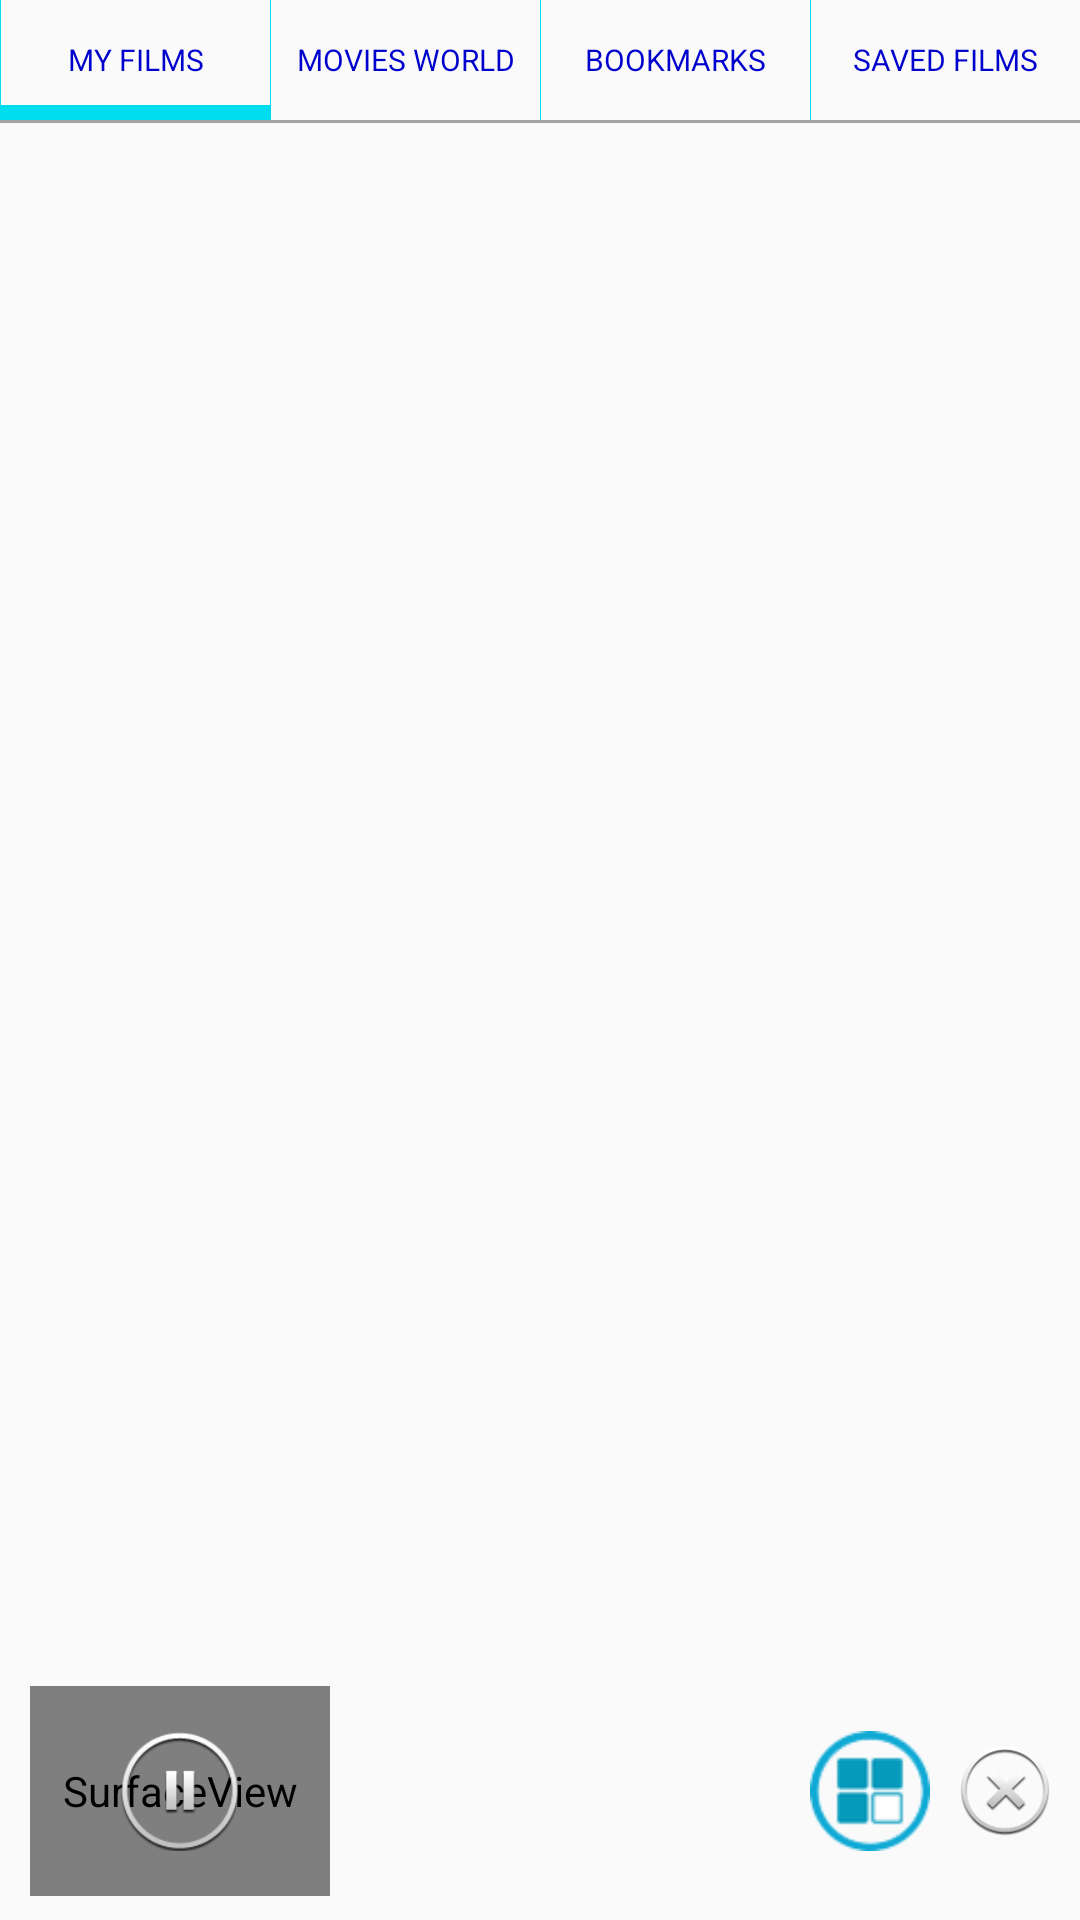

The Android layout XML behind this screen, and the referenced resources:
<!-- AndroidManifest.xml: activity theme Theme.AppCompat.Light -->
<!-- res/layout/activity_main.xml -->
<android.support.v4.widget.DrawerLayout xmlns:android="http://schemas.android.com/apk/res/android"
    android:id="@+id/drawer_layout"
    android:layout_width="match_parent"
    android:layout_height="match_parent" >

    

    <LinearLayout
        android:layout_width="match_parent"
        android:layout_height="match_parent"
        android:orientation="vertical" >

        <LinearLayout
            android:layout_width="fill_parent"
            android:layout_height="wrap_content"
            android:orientation="horizontal" >

            <View
                android:layout_width="0.3dp"
                android:layout_height="@dimen/tab_height"
                android:background="@color/blue_light" />

            <FrameLayout
                android:id="@+id/viewLocalFilm"
                android:layout_width="0dp"
                android:layout_height="@dimen/tab_height"
                android:layout_weight="25" >

                <TextView
                    android:layout_width="fill_parent"
                    android:layout_height="fill_parent"
                    android:ellipsize="end"
                    android:gravity="center"
                    android:singleLine="true"
                    android:text="@string/my_films"
                    android:textColor="@color/black"
                    android:textSize="@dimen/text_size_small" />

                <View
                    android:id="@+id/tabIndicatorviewLocalFilm"
                    android:layout_width="fill_parent"
                    android:layout_height="@dimen/tab_indicator_height"
                    android:layout_gravity="bottom"
                    android:background="@color/blue_light" />
            </FrameLayout>

            <View
                android:layout_width="0.3dp"
                android:layout_height="@dimen/tab_height"
                android:background="@color/blue_light" />

            <FrameLayout
                android:id="@+id/viewYoutubeFilms"
                android:layout_width="0dp"
                android:layout_height="@dimen/tab_height"
                android:layout_weight="25" >

                <TextView
                    android:layout_width="fill_parent"
                    android:layout_height="fill_parent"
                    android:gravity="center"
                    android:text="@string/youtube_videos"
                    android:textColor="@color/black"
                    android:textSize="@dimen/text_size_small" />

                <View
                    android:id="@+id/tabIndicatorYoutubeFilms"
                    android:layout_width="fill_parent"
                    android:layout_height="@dimen/tab_indicator_height"
                    android:layout_gravity="bottom"
                    android:background="@android:color/transparent" />
            </FrameLayout>

            <View
                android:layout_width="0.3dp"
                android:layout_height="@dimen/tab_height"
                android:background="@color/blue_light" />

            <FrameLayout
                android:id="@+id/viewBookmark"
                android:layout_width="0dp"
                android:layout_height="@dimen/tab_height"
                android:layout_weight="25" >

                <TextView
                    android:layout_width="fill_parent"
                    android:layout_height="fill_parent"
                    android:gravity="center"
                    android:text="@string/bookmar_tab"
                    android:textColor="@color/black"
                    android:textSize="@dimen/text_size_small" />

                <View
                    android:id="@+id/tabIndicatorBookmark"
                    android:layout_width="fill_parent"
                    android:layout_height="@dimen/tab_indicator_height"
                    android:layout_gravity="bottom"
                    android:background="@android:color/transparent" />
            </FrameLayout>

            <View
                android:layout_width="0.3dp"
                android:layout_height="@dimen/tab_height"
                android:background="@color/blue_light" />

            <FrameLayout
                android:id="@+id/viewDownload"
                android:layout_width="0dp"
                android:layout_height="@dimen/tab_height"
                android:layout_weight="25" >

                <TextView
                    android:layout_width="fill_parent"
                    android:layout_height="fill_parent"
                    android:gravity="center"
                    android:text="@string/download_tab"
                    android:textColor="@color/black"
                    android:textSize="@dimen/text_size_small" />

                <View
                    android:id="@+id/tabIndicatorDownload"
                    android:layout_width="fill_parent"
                    android:layout_height="@dimen/tab_indicator_height"
                    android:layout_gravity="bottom"
                    android:background="@android:color/transparent" />
            </FrameLayout>
        </LinearLayout>

        <View
            android:layout_width="match_parent"
            android:layout_height="1dp"
            android:background="@drawable/line01" />

        <android.support.v4.view.ViewPager
            android:id="@+id/viewPager"
            android:layout_width="match_parent"
            android:layout_height="0dp"
            android:layout_weight="100" />

        <RelativeLayout
            android:id="@+id/viewHistory"
            android:layout_width="match_parent"
            android:layout_height="wrap_content"
            android:paddingBottom="@dimen/margin_small"
            android:visibility="visible" >

            <FrameLayout
                android:id="@+id/dumb"
                android:layout_width="wrap_content"
                android:layout_height="wrap_content"
                android:layout_marginLeft="@dimen/margin_normal"
                android:layout_marginTop="@dimen/margin_small" >

                <SurfaceView
                    android:id="@+id/svVideoPlayer"
                    android:layout_width="@dimen/history_video_width"
                    android:layout_height="@dimen/history_video_height" >
                </SurfaceView>

                <Button
                    android:id="@+id/btnPlayOrPause"
                    android:layout_width="@dimen/controller_btn_size"
                    android:layout_height="@dimen/controller_btn_size"
                    android:layout_gravity="center"
                    android:background="@drawable/selector_controller_pause" />
            </FrameLayout>

            <Button
                android:id="@+id/btnCancel"
                android:layout_width="@dimen/download_size"
                android:layout_height="@dimen/download_size"
                android:layout_alignParentRight="true"
                android:layout_centerVertical="true"
                android:layout_marginRight="@dimen/margin_normal"
                android:background="@drawable/selector_close"
                android:textSize="@dimen/text_size_normal" />

            <Button
                android:id="@+id/btnBookmarkHistory"
                android:layout_width="@dimen/book_mark_size"
                android:layout_height="@dimen/book_mark_size"
                android:layout_centerVertical="true"
                android:layout_marginRight="@dimen/margin_normal"
                android:layout_toLeftOf="@id/btnCancel"
                android:background="@drawable/selector_bookmarks" />

            <LinearLayout
                android:layout_width="wrap_content"
                android:layout_height="wrap_content"
                android:layout_centerVertical="true"
                android:layout_marginLeft="@dimen/margin_normal"
                android:layout_marginRight="@dimen/margin_normal"
                android:layout_toLeftOf="@id/btnBookmarkHistory"
                android:layout_toRightOf="@id/dumb"
                android:orientation="vertical" >

                <TextView
                    android:id="@+id/tvFilmName"
                    android:layout_width="fill_parent"
                    android:layout_height="wrap_content"
                    android:ellipsize="end"
                    android:maxLines="2"
                    android:textColor="@color/black"
                    android:textSize="@dimen/text_size_normal" />

                <TextView
                    android:id="@+id/tvTime"
                    android:layout_width="wrap_content"
                    android:layout_height="wrap_content"
                    android:ellipsize="end"
                    android:singleLine="true"
                    android:textSize="@dimen/text_size_normal" />
            </LinearLayout>
        </RelativeLayout>
    </LinearLayout>

    

    <LinearLayout
        android:id="@+id/left_drawer"
        android:layout_width="@dimen/navigation_width"
        android:layout_height="match_parent"
        android:layout_gravity="start"
        android:background="@color/nav_background"
        android:orientation="vertical" >

        <TextView
            android:layout_width="match_parent"
            android:layout_height="wrap_content"
            android:layout_marginLeft="@dimen/margin_normal"
            android:layout_marginTop="@dimen/margin_large"
            android:gravity="left"
            android:text="@string/category_label"
            android:textColor="@color/gray_light" />

        <View
            android:layout_width="fill_parent"
            android:layout_height="@dimen/divider_height"
            android:layout_marginTop="@dimen/margin_small_xx"
            android:background="@drawable/line01" />

        <ListView
            android:id="@+id/listCategory"
            android:layout_width="match_parent"
            android:layout_height="0dp"
            android:layout_marginLeft="@dimen/margin_normal"
            android:layout_marginRight="@dimen/margin_normal"
            android:layout_weight="100"
            android:divider="@drawable/line01"
            android:dividerHeight="0.3dp" />
    </LinearLayout>

</android.support.v4.widget.DrawerLayout>
<!-- resources referenced by this layout -->
<resources>
  <color name="black">#0000cc</color>
  <color name="blue_light">#00ddee</color>
  <color name="gray_light">#b4bbc3</color>
  <color name="nav_background">#343434</color>
  <dimen name="book_mark_size">40dp</dimen>
  <dimen name="controller_btn_size">40dp</dimen>
  <dimen name="divider_height">1dp</dimen>
  <dimen name="download_size">30dp</dimen>
  <dimen name="history_video_height">70dp</dimen>
  <dimen name="history_video_width">100dp</dimen>
  <dimen name="margin_large">12dp</dimen>
  <dimen name="margin_normal">10dp</dimen>
  <dimen name="margin_small">8dp</dimen>
  <dimen name="margin_small_xx">2dp</dimen>
  <dimen name="navigation_width">200dp</dimen>
  <dimen name="tab_height">40dp</dimen>
  <dimen name="tab_indicator_height">5dp</dimen>
  <dimen name="text_size_normal">12sp</dimen>
  <dimen name="text_size_small">10sp</dimen>
  <!-- drawable line01: png bitmap (drawable-xhdpi, 111 bytes) -->
  <!-- drawable selector_bookmarks (drawable) -->
  <?xml version="1.0" encoding="utf-8"?>
  
  <selector xmlns:android="http://schemas.android.com/apk/res/android">
  
      <item android:drawable="@drawable/ic_flag_focus" android:state_pressed="true"></item>
      <item android:drawable="@drawable/ic_flag"></item>
  
  </selector>
  <!-- drawable selector_close (drawable) -->
  <?xml version="1.0" encoding="utf-8"?>
  
  <selector xmlns:android="http://schemas.android.com/apk/res/android">
  
      <item android:drawable="@drawable/close_on" android:state_pressed="true"></item>
      <item android:drawable="@drawable/close"></item>
  
  </selector>
  <!-- drawable selector_controller_pause (drawable) -->
  <?xml version="1.0" encoding="utf-8"?>
  
  <selector xmlns:android="http://schemas.android.com/apk/res/android">
  
      <item android:drawable="@drawable/play_pause_on" android:state_pressed="true"></item>
      <item android:drawable="@drawable/play_pause"></item>
  
  </selector>
  <string name="bookmar_tab">BOOKMARKS</string>
  <string name="category_label">MY CATEGORIES</string>
  <string name="download_tab">SAVED FILMS</string>
  <string name="my_films">MY FILMS</string>
  <string name="youtube_videos">MOVIES WORLD</string>
  <!-- drawable ic_flag_focus: png bitmap (drawable-xhdpi, 3822 bytes) -->
  <!-- drawable ic_flag: png bitmap (drawable-xhdpi, 3896 bytes) -->
  <!-- drawable close_on: png bitmap (drawable-xhdpi, 13867 bytes) -->
  <!-- drawable close: png bitmap (drawable-xhdpi, 4375 bytes) -->
  <!-- drawable play_pause_on: png bitmap (drawable-xhdpi, 13776 bytes) -->
  <!-- drawable play_pause: png bitmap (drawable-xhdpi, 3906 bytes) -->
</resources>
